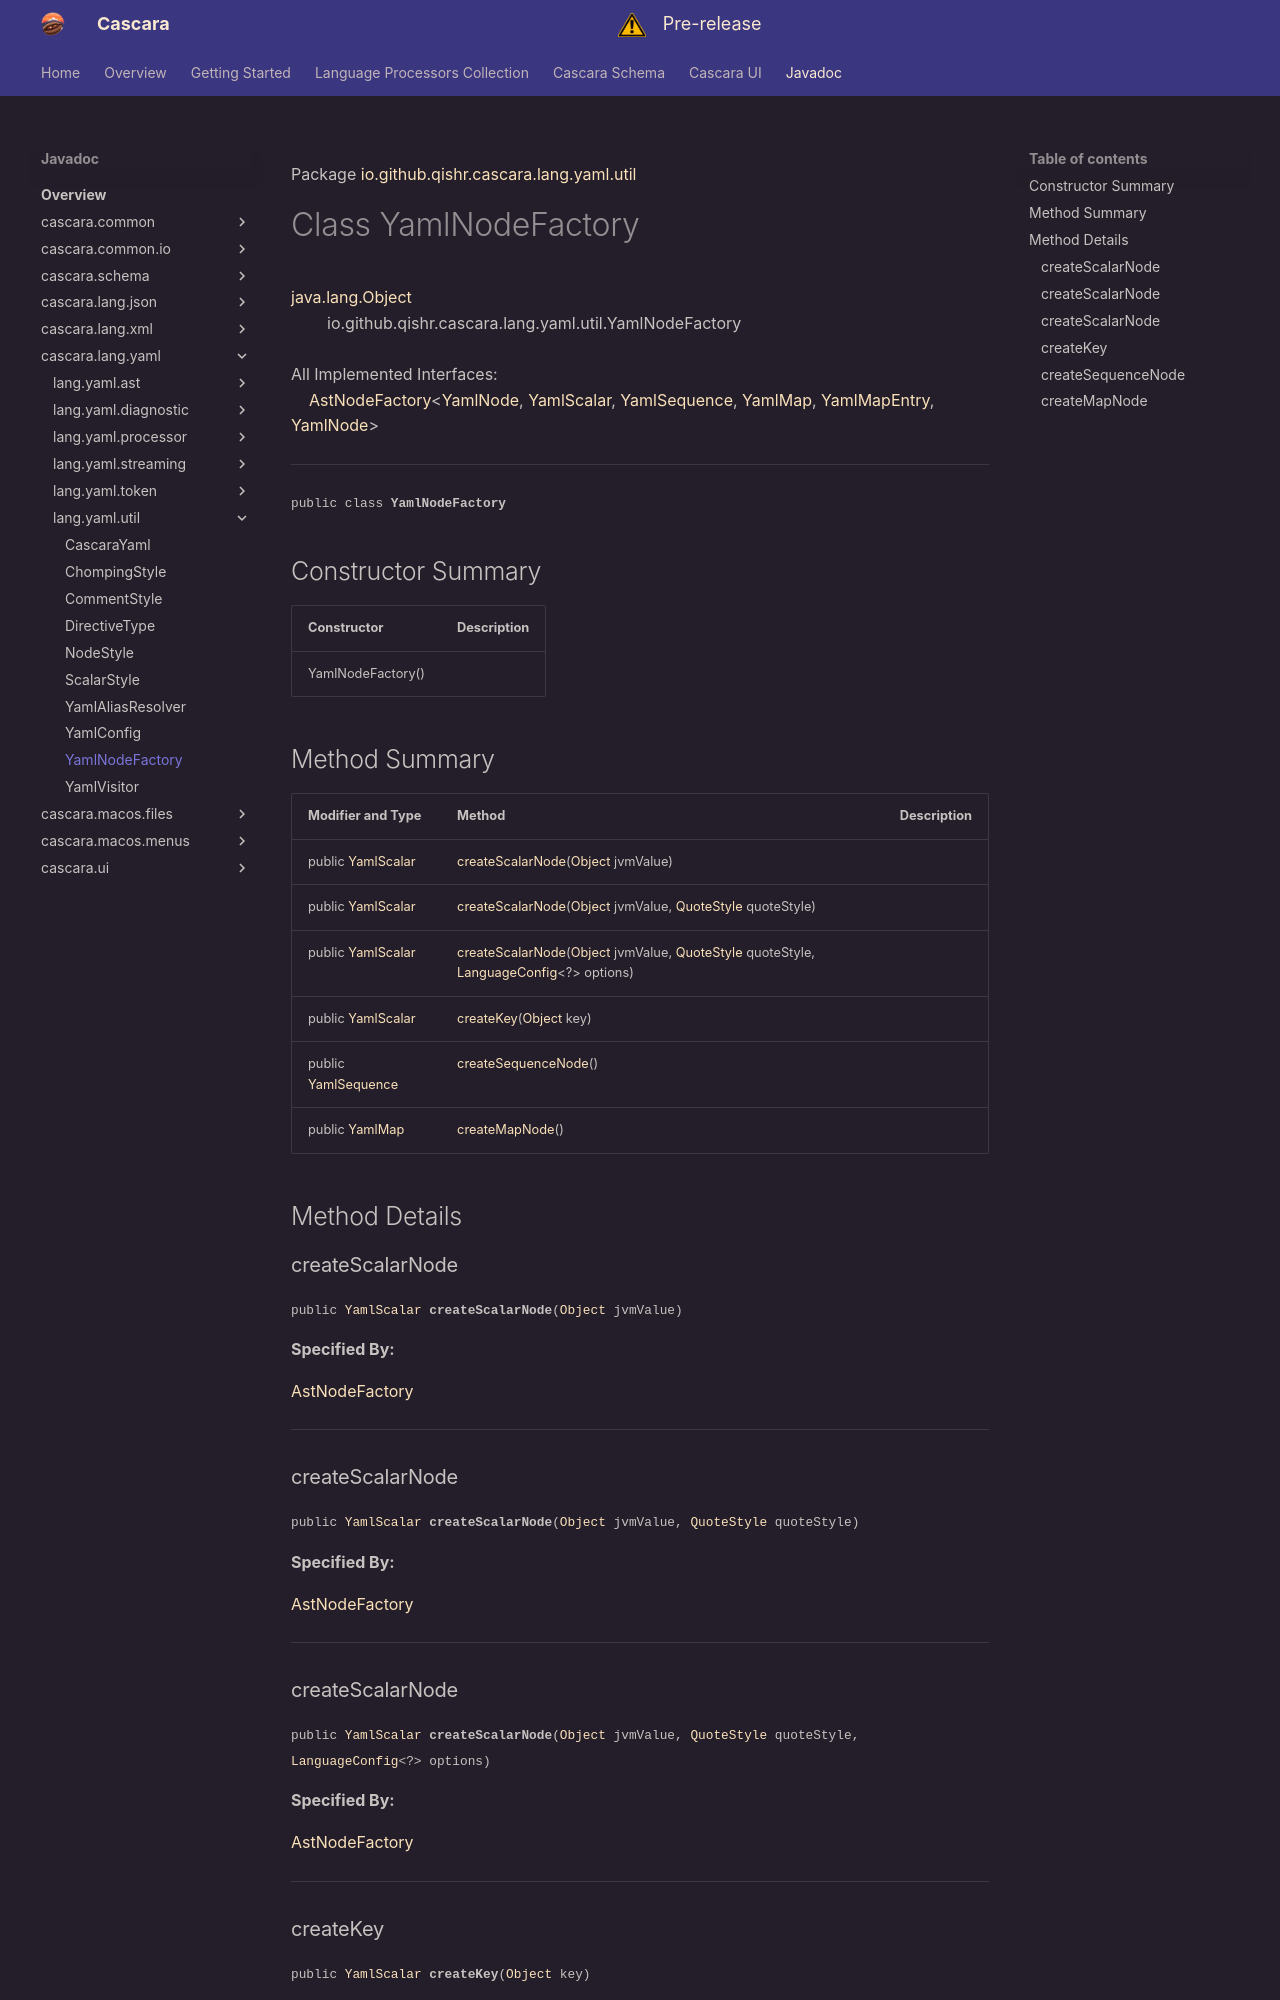

repository: qishr/qishr.github.io · page: javadoc/latest/cascara.lang.yaml/io/github/qishr/cascara/lang/yaml/util/YamlNodeFactory/index.html · generator: mkdocs

Package [io.github.qishr.cascara.lang.yaml.util](index.md)

# Class YamlNodeFactory
[java.lang.Object](https://docs.oracle.com/en/java/javase/24/docs/api/java.base/java/lang/Object.html)<br/>
        io.github.qishr.cascara.lang.yaml.util.YamlNodeFactory<br/>
<br/>
All Implemented Interfaces:<br/>
    [AstNodeFactory](../../../../../../../../cascara.common/io/github/qishr/cascara/common/lang/ast/AstNodeFactory.md)<[YamlNode](../../../../../../../io/github/qishr/cascara/lang/yaml/ast/YamlNode.md), [YamlScalar](../../../../../../../io/github/qishr/cascara/lang/yaml/ast/YamlScalar.md), [YamlSequence](../../../../../../../io/github/qishr/cascara/lang/yaml/ast/YamlSequence.md), [YamlMap](../../../../../../../io/github/qishr/cascara/lang/yaml/ast/YamlMap.md), [YamlMapEntry](../../../../../../../io/github/qishr/cascara/lang/yaml/ast/YamlMapEntry.md), [YamlNode](../../../../../../../io/github/qishr/cascara/lang/yaml/ast/YamlNode.md)>


----

<span style="font-family: monospace; font-size: 80%;">public class __YamlNodeFactory__</span>


## Constructor Summary

| Constructor       | Description |
|-------------------|-------------|
| YamlNodeFactory() |             |



## Method Summary

| Modifier and Type                                                                                 | Method                                                                                                                                                                                                                                                                                                                                                                                               | Description |
|---------------------------------------------------------------------------------------------------|------------------------------------------------------------------------------------------------------------------------------------------------------------------------------------------------------------------------------------------------------------------------------------------------------------------------------------------------------------------------------------------------------|-------------|
| public [YamlScalar](../../../../../../../io/github/qishr/cascara/lang/yaml/ast/YamlScalar.md)     | [createScalarNode](#createscalarnode)([Object](https://docs.oracle.com/en/java/javase/24/docs/api/java.base/java/lang/Object.html) jvmValue)                                                                                                                                                                                                                                                         |             |
| public [YamlScalar](../../../../../../../io/github/qishr/cascara/lang/yaml/ast/YamlScalar.md)     | [createScalarNode](#createscalarnode)([Object](https://docs.oracle.com/en/java/javase/24/docs/api/java.base/java/lang/Object.html) jvmValue, [QuoteStyle](../../../../../../../../cascara.common/io/github/qishr/cascara/common/lang/util/QuoteStyle.md) quoteStyle)                                                                                                                                 |             |
| public [YamlScalar](../../../../../../../io/github/qishr/cascara/lang/yaml/ast/YamlScalar.md)     | [createScalarNode](#createscalarnode)([Object](https://docs.oracle.com/en/java/javase/24/docs/api/java.base/java/lang/Object.html) jvmValue, [QuoteStyle](../../../../../../../../cascara.common/io/github/qishr/cascara/common/lang/util/QuoteStyle.md) quoteStyle, [LanguageConfig](../../../../../../../../cascara.common/io/github/qishr/cascara/common/lang/util/LanguageConfig.md)<?> options) |             |
| public [YamlScalar](../../../../../../../io/github/qishr/cascara/lang/yaml/ast/YamlScalar.md)     | [createKey](#createkey)([Object](https://docs.oracle.com/en/java/javase/24/docs/api/java.base/java/lang/Object.html) key)                                                                                                                                                                                                                                                                            |             |
| public [YamlSequence](../../../../../../../io/github/qishr/cascara/lang/yaml/ast/YamlSequence.md) | [createSequenceNode](#createsequencenode)()                                                                                                                                                                                                                                                                                                                                                          |             |
| public [YamlMap](../../../../../../../io/github/qishr/cascara/lang/yaml/ast/YamlMap.md)           | [createMapNode](#createmapnode)()                                                                                                                                                                                                                                                                                                                                                                    |             |



## Method Details

### createScalarNode

<span style="font-family: monospace; font-size: 80%;">public [YamlScalar](../../../../../../../io/github/qishr/cascara/lang/yaml/ast/YamlScalar.md) __createScalarNode__([Object](https://docs.oracle.com/en/java/javase/24/docs/api/java.base/java/lang/Object.html) jvmValue)</span>



**Specified By:**

[AstNodeFactory](../../../../../../../../cascara.common/io/github/qishr/cascara/common/lang/ast/AstNodeFactory.md)


---
